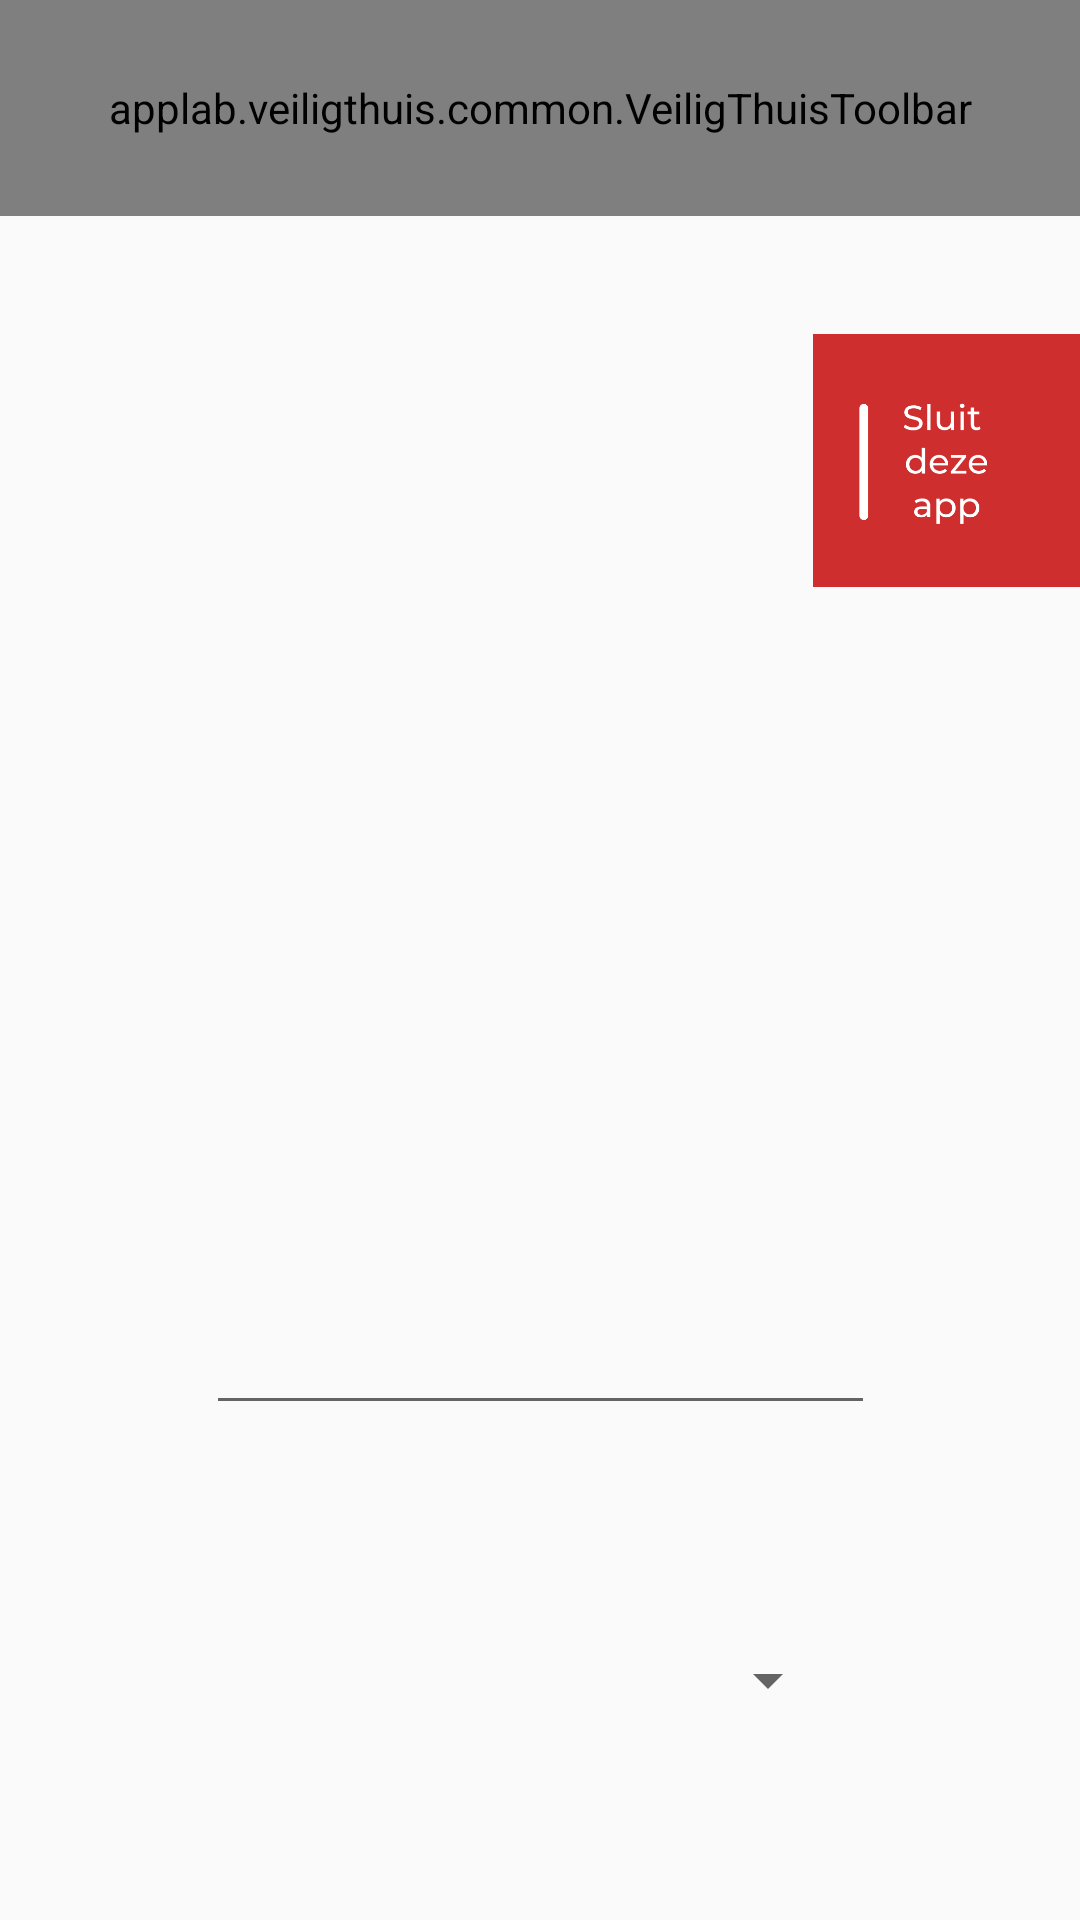

Write the Android layout XML for this screen, with the resource values it uses.
<!-- AndroidManifest.xml: application theme Theme.AppCompat.Light.NoActionBar -->
<!-- res/layout/fragment_melding_maken.xml -->
<?xml version="1.0" encoding="utf-8"?>
<androidx.constraintlayout.widget.ConstraintLayout xmlns:android="http://schemas.android.com/apk/res/android"
    xmlns:app="http://schemas.android.com/apk/res-auto"
    xmlns:tools="http://schemas.android.com/tools"
    android:layout_width="match_parent"
    android:layout_height="match_parent"
    tools:context=".activity.meldingen.MeldingMakenFragment">

    <Button
        android:id="@+id/opslaan_button"
        android:layout_width="150dp"
        android:layout_height="49dp"
        android:layout_marginTop="64dp"
        android:layout_marginBottom="43dp"
        android:background="@drawable/button_veilig_thuis_homescreen"
        android:fontFamily="@font/montserrat"
        android:text="@string/meldingOpslaan_button"
        android:textColor="@color/white"
        app:layout_constraintBottom_toBottomOf="parent"
        app:layout_constraintEnd_toEndOf="parent"
        app:layout_constraintStart_toStartOf="parent"
        app:layout_constraintTop_toBottomOf="@+id/plaatsnaam_spinner" />

    <applab.veiligthuis.common.VeiligThuisToolbar
        android:id="@+id/veilig_thuis_toolbar"
        android:layout_width="match_parent"
        android:layout_height="@dimen/veiligThuisToolbarHeight"
        app:layout_constraintStart_toStartOf="parent"
        app:layout_constraintTop_toTopOf="parent" />

    <androidx.appcompat.widget.AppCompatImageView
        android:id="@+id/sluitApp"
        android:layout_width="89dp"
        android:layout_height="203dp"
        android:src="@drawable/veiligthuis_sluitapp"
        app:layout_constraintBottom_toBottomOf="parent"
        app:layout_constraintEnd_toEndOf="parent"
        app:layout_constraintHorizontal_bias="1.0"
        app:layout_constraintStart_toStartOf="parent"
        app:layout_constraintTop_toTopOf="parent"
        app:layout_constraintVertical_bias="0.119" />

    <EditText
        android:id="@+id/meldingmaken_editTextTextMultiLine"
        android:layout_width="223dp"
        android:layout_height="159dp"
        android:layout_marginTop="316dp"
        android:ems="10"
        android:fontFamily="@font/montserrat"
        android:gravity="start|top"
        android:inputType="textMultiLine"
        app:layout_constraintEnd_toEndOf="parent"
        app:layout_constraintStart_toStartOf="parent"
        app:layout_constraintTop_toTopOf="parent" />

    <TextView
        android:id="@+id/bijlage_textView"
        android:layout_width="wrap_content"
        android:layout_height="wrap_content"
        android:layout_marginTop="18dp"
        android:fontFamily="@font/montserrat"
        android:text="@string/bijlage"
        app:layout_constraintEnd_toEndOf="parent"
        app:layout_constraintStart_toStartOf="parent"
        app:layout_constraintTop_toBottomOf="@+id/meldingmaken_editTextTextMultiLine" />

    <Spinner
        android:id="@+id/plaatsnaam_spinner"
        android:layout_width="200dp"
        android:layout_height="wrap_content"
        android:layout_marginTop="36dp"
        android:fontFamily="@font/montserrat"
        android:scrollbarSize="4dp"
        app:layout_constraintEnd_toEndOf="@+id/veilig_thuis_toolbar"
        app:layout_constraintStart_toStartOf="parent"
        app:layout_constraintTop_toBottomOf="@+id/bijlage_textView" />

</androidx.constraintlayout.widget.ConstraintLayout>
<!-- resources referenced by this layout -->
<resources>
  <color name="white">#FFFFFFFF</color>
  <dimen name="veiligThuisToolbarHeight">72dp</dimen>
  <!-- drawable button_veilig_thuis_homescreen (drawable) -->
  <?xml version="1.0" encoding="utf-8"?>
  <shape xmlns:android="http://schemas.android.com/apk/res/android"
      android:shape="rectangle">
      <corners
          android:radius="10dp"/>
      <solid
          android:color="@color/veiligthuis_blauw"
         />
  </shape>
  <!-- drawable veiligthuis_sluitapp: png bitmap (drawable, 8913 bytes) -->
  <string name="bijlage" />
  <string name="meldingOpslaan_button">Maak melding</string>
  <color name="veiligthuis_blauw">#0693E3</color>
</resources>
